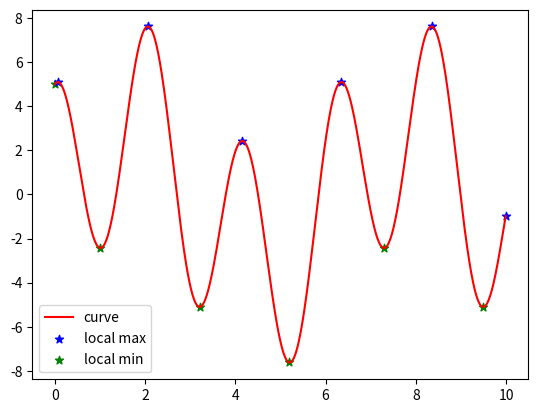

Reproduce this figure in Python.
import numpy as np
import matplotlib.pyplot as plt

# 函数自变量取值范围区间
start, end = 0, 10
# 计算所有采样点的x坐标、y坐标，绘制折线图
x = np.arange(start, end, 0.01)
y = 3*np.sin(x) + 5*np.cos(3*x)
s, = plt.plot(x, y, 'r-')

for index, yy in enumerate(y):
    if index == 0:
        if yy > y[1]:
            s1 = plt.scatter(x[index], yy, marker='*', c='b')
        elif yy < y[1]:
            s2 = plt.scatter(x[index], yy, marker='*', c='g')
    elif index == len(y)-1:
        if yy > y[index-1]:
            s1 = plt.scatter(x[index], yy, marker='*', c='b')
        elif yy < y[index-1]:
            s2 = plt.scatter(x[index], yy, marker='*', c='g')
    elif yy>=y[index-1] and yy>=y[index+1]:
        s1 = plt.scatter(x[index], yy, marker='*', c='b')
    elif yy<=y[index-1] and yy<=y[index+1]:
        s2 = plt.scatter(x[index], yy, marker='*', c='g')

# 创建图例
plt.legend([s,s1,s2], ['curve','local max','local min'])
#显示绘制的结果
plt.show()
